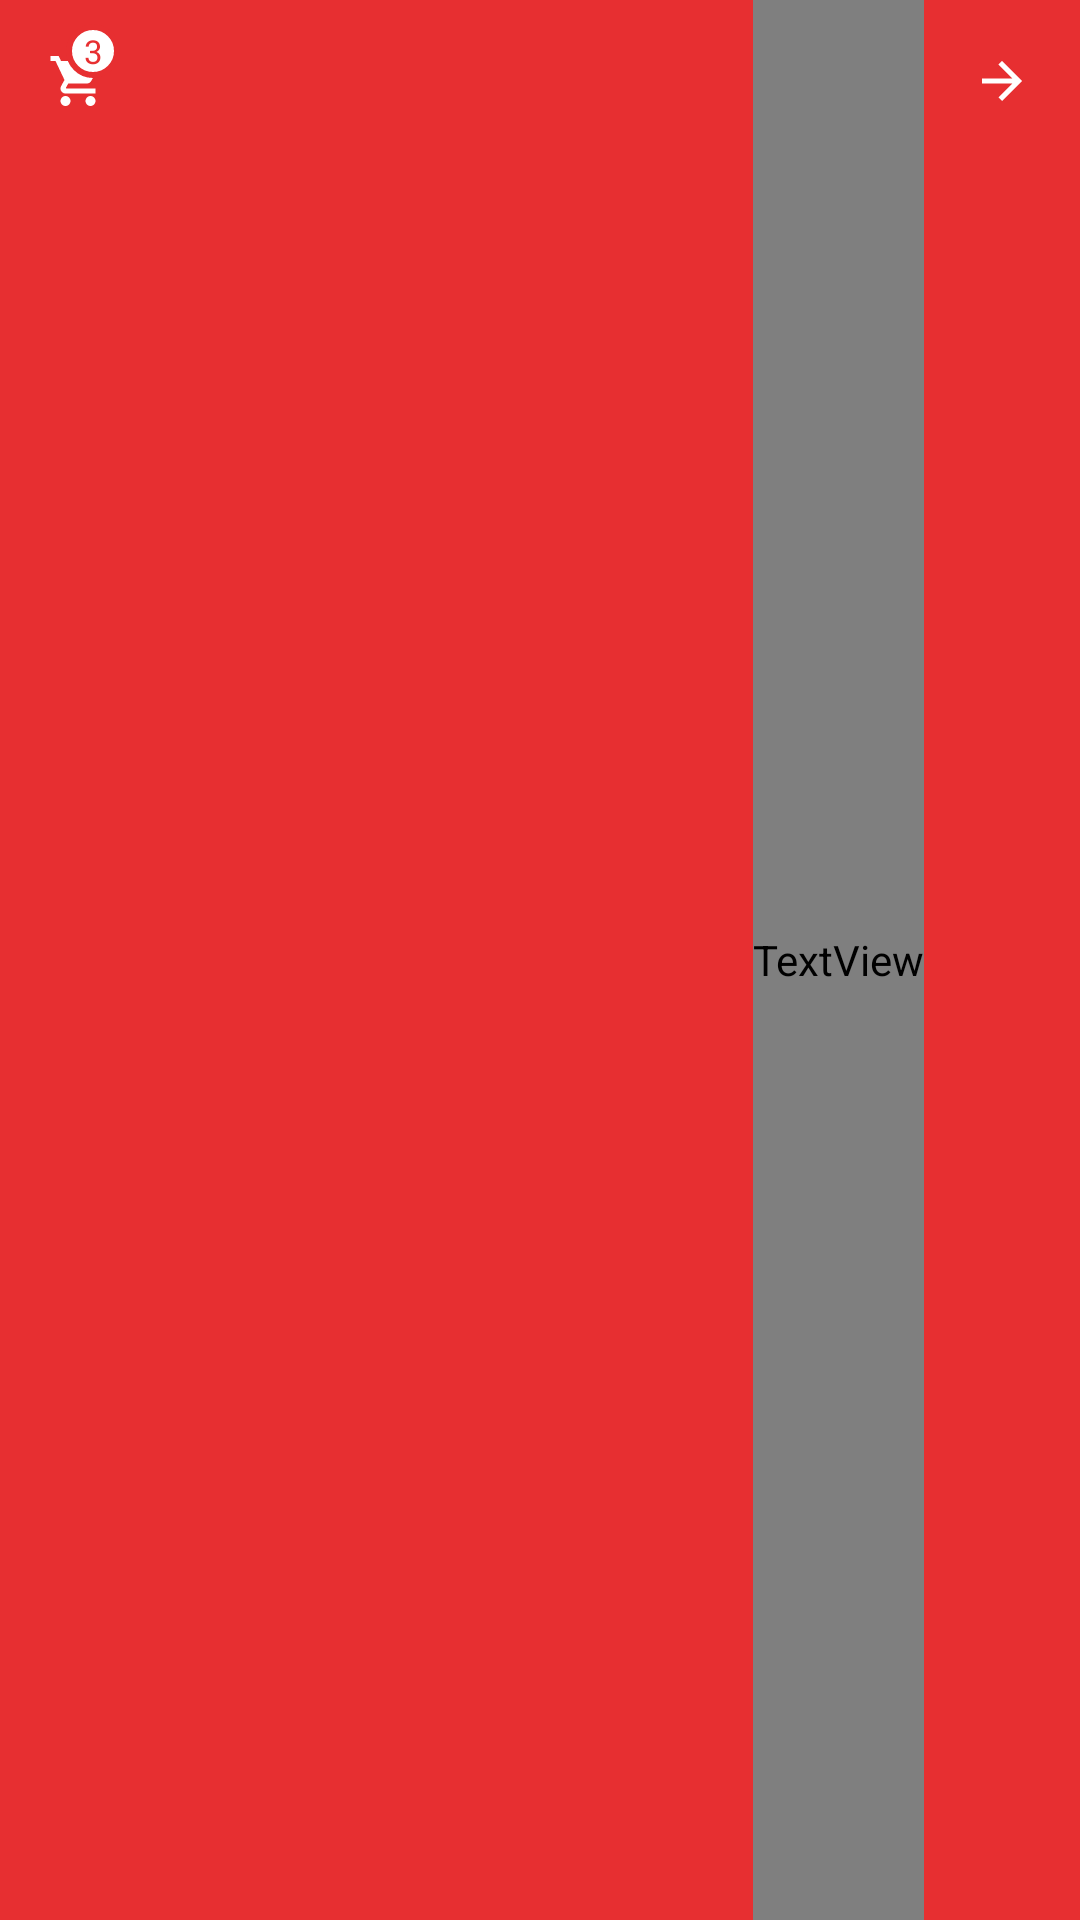

Reconstruct the res/layout file that produces this screen, plus the resources it refers to.
<!-- AndroidManifest.xml: application theme AppTheme -->
<!-- res/layout/fragment_card_toolbar.xml -->
<layout xmlns:android="http://schemas.android.com/apk/res/android"
    xmlns:app="http://schemas.android.com/apk/res-auto"
    xmlns:tools="http://schemas.android.com/tools">

    <androidx.constraintlayout.widget.ConstraintLayout
        android:layout_width="match_parent"
        android:layout_height="56dp"
        android:background="@color/digikala_red"
        android:weightSum="1.0">


        <FrameLayout
            android:layout_width="52dp"
            android:layout_height="60dp"
            app:layout_constraintLeft_toLeftOf="parent"
            app:layout_constraintTop_toTopOf="parent">


            <com.google.android.material.button.MaterialButton
                style="?android:attr/borderlessButtonStyle"
                android:layout_width="52dp"
                android:layout_height="60dp"
                android:insetTop="0dp"
                android:insetBottom="6dp"
                app:backgroundTint="@color/nothing"
                app:cornerRadius="30dp"
                app:icon="@drawable/ic_shopping_cart"
                app:iconPadding="0dp"
                app:iconSize="20dp" />

            <TextView
                android:id="@+id/card_toolbar_fragment__card_number"
                android:layout_width="18dp"
                android:layout_height="18dp"
                android:layout_gravity="top|right"
                android:layout_marginTop="8dp"
                android:layout_marginRight="12dp"
                android:background="@drawable/cart_counter"
                android:gravity="center"
                android:text="3"
                android:textColor="@color/digikala_red"
                android:textSize="11dp"
                app:fontFamily="@font/far_trafc_bd" />


        </FrameLayout>

        <TextView
            android:id="@+id/card_toolbar_fragment__title"
            android:layout_width="wrap_content"
            android:layout_height="match_parent"
            android:layout_weight="1"
            android:fontFamily="@font/far_roya_bd"
            android:gravity="center|right"
            android:text="TextView"
            android:textColor="@color/digikala_raw_white"
            app:layout_constraintEnd_toStartOf="@+id/card_toolbar_fragment__back_btn"
            app:layout_constraintTop_toTopOf="parent" />

        <com.google.android.material.button.MaterialButton
            android:id="@+id/card_toolbar_fragment__back_btn"
            style="?android:attr/borderlessButtonStyle"
            android:layout_width="52dp"
            android:layout_height="60dp"
            android:layout_gravity="right"
            android:insetTop="0dp"
            android:insetBottom="6dp"
            app:backgroundTint="#007B2CD6"
            app:cornerRadius="30dp"
            app:icon="@drawable/ic_back"
            app:iconPadding="0dp"
            app:iconSize="20dp"
            app:layout_constraintEnd_toEndOf="parent"
            app:layout_constraintTop_toTopOf="parent" />

    </androidx.constraintlayout.widget.ConstraintLayout>


</layout>
<!-- resources referenced by this layout -->
<resources>
  <color name="digikala_raw_white">#ffffff</color>
  <color name="digikala_red">#e72f31</color>
  <color name="nothing">#00FFFFFF</color>
  <!-- drawable cart_counter (drawable) -->
  <?xml version="1.0" encoding="utf-8"?>
  <shape xmlns:android="http://schemas.android.com/apk/res/android"
      android:shape="oval">
  
  
      <solid android:color="@color/digikala_raw_white" />
  
      <stroke
          android:width="2dp"
          android:color="@color/digikala_red" />
  
  
      <size
          android:width="16dp"
          android:height="16dp" />
  
  </shape>
  <!-- drawable ic_back (drawable-anydpi) -->
  <vector xmlns:android="http://schemas.android.com/apk/res/android"
      android:width="24dp"
      android:height="24dp"
      android:viewportWidth="24"
      android:viewportHeight="24"
      android:tint="#FFFFFF"
      android:alpha="1">
      <path
          android:fillColor="#FF000000"
          android:pathData="M12,4l-1.41,1.41L16.17,11H4v2h12.17l-5.58,5.59L12,20l8,-8z"/>
  </vector>
  <!-- drawable ic_shopping_cart (drawable-anydpi) -->
  <vector xmlns:android="http://schemas.android.com/apk/res/android"
      android:width="24dp"
      android:height="24dp"
      android:viewportWidth="24"
      android:viewportHeight="24"
      android:tint="#FFFFFF"
      android:alpha="1">
      <path
          android:fillColor="#FF000000"
          android:pathData="M7,18c-1.1,0 -1.99,0.9 -1.99,2S5.9,22 7,22s2,-0.9 2,-2 -0.9,-2 -2,-2zM1,2v2h2l3.6,7.59 -1.35,2.45c-0.16,0.28 -0.25,0.61 -0.25,0.96 0,1.1 0.9,2 2,2h12v-2L7.42,15c-0.14,0 -0.25,-0.11 -0.25,-0.25l0.03,-0.12 0.9,-1.63h7.45c0.75,0 1.41,-0.41 1.75,-1.03l3.58,-6.49c0.08,-0.14 0.12,-0.31 0.12,-0.48 0,-0.55 -0.45,-1 -1,-1L5.21,4l-0.94,-2L1,2zM17,18c-1.1,0 -1.99,0.9 -1.99,2s0.89,2 1.99,2 2,-0.9 2,-2 -0.9,-2 -2,-2z"/>
  </vector>
  <style name="AppTheme" parent="Theme.MaterialComponents.Light.NoActionBar">
  
          <item name="colorPrimary">@color/colorPrimary</item>
          <item name="colorPrimaryDark">@color/colorPrimaryDark</item>
          <item name="colorAccent">@color/colorAccent</item>
  
      </style>
  <color name="colorPrimary">#e72f31</color>
  <color name="colorPrimaryDark">#e72f31</color>
  <color name="colorAccent">#D81B60</color>
</resources>
